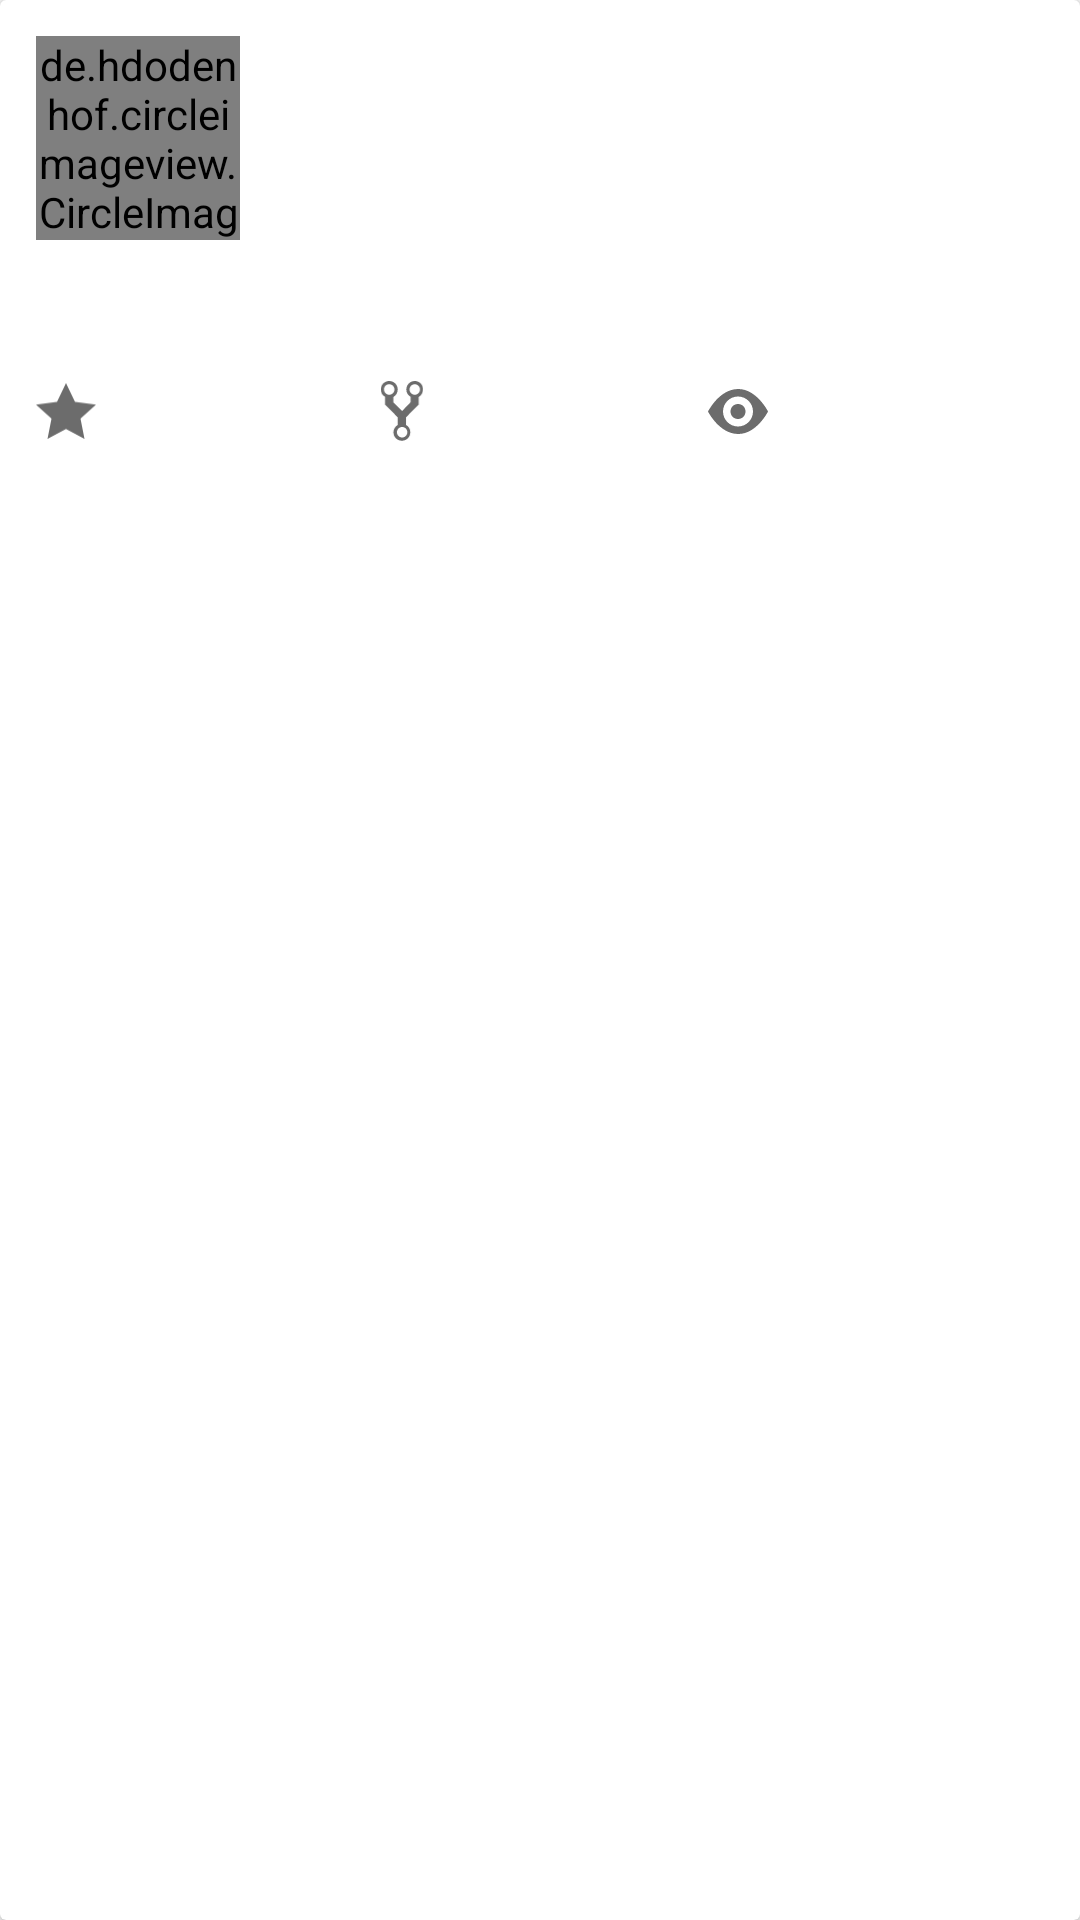

Produce the Android XML layout that renders to this screen, including the resource entries it uses.
<!-- AndroidManifest.xml: application theme AppTheme -->
<!-- res/layout/repo_list_item.xml -->
<?xml version="1.0" encoding="utf-8"?>
<android.support.v7.widget.CardView
    xmlns:android="http://schemas.android.com/apk/res/android"
    xmlns:app="http://schemas.android.com/apk/res-auto"
    xmlns:card_view="http://schemas.android.com/tools"
    android:layout_width="match_parent"
    android:layout_height="wrap_content"
    android:layout_marginTop="@dimen/repo_list_item_margin_vertical"
    android:layout_marginRight="@dimen/repo_list_item_margin_horizontal"
    android:layout_marginBottom="@dimen/repo_list_item_margin_vertical"
    android:layout_marginLeft="@dimen/repo_list_item_margin_horizontal"
    android:foreground="?android:attr/selectableItemBackground"
    card_view:cardCornerRadius="@dimen/repo_cardview_corner_radius">

    <LinearLayout
        android:layout_width="match_parent"
        android:layout_height="wrap_content"
        android:padding="@dimen/repo_list_item_padding"
        android:orientation="vertical">

        <LinearLayout
            android:layout_width="match_parent"
            android:layout_height="wrap_content"
            android:orientation="horizontal"
            android:weightSum="1"
            android:layout_marginRight="@dimen/spacing_normal"
            android:layout_marginBottom="@dimen/spacing_x_large"
            android:gravity="center_vertical">

            <LinearLayout
                android:layout_width="wrap_content"
                android:layout_height="wrap_content"
                android:orientation="vertical"
                android:gravity="center_horizontal"
                android:layout_marginRight="@dimen/spacing_x_large">

                <de.hdodenhof.circleimageview.CircleImageView
                    android:id="@+id/repo_owner_avatar_view"
                    android:layout_width="@dimen/repo_owner_avatar_size"
                    android:layout_height="@dimen/repo_owner_avatar_size"
                    android:layout_marginBottom="@dimen/spacing_small"
                    app:civ_border_width="@dimen/circle_image_border_size"
                    app:civ_border_color="@color/colorAccent"/>

                <TextView
                    android:id="@+id/repo_owner_username_view"
                    android:layout_width="wrap_content"
                    android:layout_height="wrap_content"
                    android:textColor="@color/main_gray"
                    android:textSize="@dimen/repo_owner_name_size"
                    android:maxLines="1"
                    android:maxWidth="@dimen/repo_owner_avatar_size"/>
            </LinearLayout>

            <LinearLayout
                android:layout_width="0dp"
                android:layout_height="wrap_content"
                android:layout_weight="1"
                android:orientation="vertical">

                <TextView
                    android:id="@+id/repo_title_view"
                    android:layout_width="wrap_content"
                    android:layout_height="wrap_content"
                    android:layout_marginBottom="@dimen/spacing_small"
                    android:maxLines="1"
                    android:textSize="@dimen/repo_title_size"
                    android:textColor="@android:color/black"/>

                <TextView
                    android:id="@+id/repo_description_view"
                    android:layout_width="wrap_content"
                    android:layout_height="wrap_content"
                    android:maxLines="2"
                    android:textSize="@dimen/repo_description_size"
                    android:textColor="@color/main_gray"/>
            </LinearLayout>
        </LinearLayout>

        <LinearLayout
            android:layout_width="match_parent"
            android:layout_height="wrap_content"
            android:weightSum="3"
            android:gravity="center_vertical"
            android:layout_marginBottom="@dimen/spacing_large">

            <LinearLayout
                android:id="@+id/repo_stars_wrapper"
                android:layout_width="0dp"
                android:layout_height="wrap_content"
                android:layout_weight="1"
                android:orientation="horizontal">

                <ImageView
                    android:id="@+id/star_icon_view"
                    android:layout_width="@dimen/repo_icon_size"
                    android:layout_height="@dimen/repo_icon_size"
                    android:tint="@color/main_gray"
                    android:layout_marginRight="@dimen/spacing_normal"
                    app:srcCompat="@drawable/ic_star_24dp"/>

                <TextView
                    android:id="@+id/star_count_view"
                    android:layout_width="wrap_content"
                    android:layout_height="wrap_content"
                    android:textSize="@dimen/repo_count_size"
                    android:textColor="@color/main_gray"/>
            </LinearLayout>

            <LinearLayout
                android:id="@+id/repo_forks_wrapper"
                android:layout_width="0dp"
                android:layout_height="wrap_content"
                android:layout_weight="1"
                android:orientation="horizontal">

                <ImageView
                    android:id="@+id/fork_icon_view"
                    android:layout_width="@dimen/repo_icon_size"
                    android:layout_height="@dimen/repo_icon_size"
                    android:tint="@color/main_gray"
                    android:layout_marginRight="@dimen/spacing_normal"
                    app:srcCompat="@drawable/ic_fork_24dp"/>

                <TextView
                    android:id="@+id/fork_count_view"
                    android:layout_width="wrap_content"
                    android:layout_height="wrap_content"
                    android:textSize="@dimen/repo_count_size"
                    android:textColor="@color/main_gray"/>
            </LinearLayout>

            <LinearLayout
                android:id="@+id/repo_watchers_wrapper"
                android:layout_width="0dp"
                android:layout_height="wrap_content"
                android:layout_weight="1"
                android:orientation="horizontal">

                <ImageView
                    android:id="@+id/watcher_icon_view"
                    android:layout_width="@dimen/repo_icon_size"
                    android:layout_height="@dimen/repo_icon_size"
                    android:tint="@color/main_gray"
                    android:layout_marginRight="@dimen/spacing_normal"
                    app:srcCompat="@drawable/ic_watcher_24dp"/>

                <TextView
                    android:id="@+id/watcher_count_view"
                    android:layout_width="wrap_content"
                    android:layout_height="wrap_content"
                    android:textSize="@dimen/repo_count_size"
                    android:textColor="@color/main_gray"/>
            </LinearLayout>
        </LinearLayout>

        <TextView
            android:id="@+id/repo_language_view"
            android:layout_width="match_parent"
            android:layout_height="wrap_content"
            android:gravity="right|end"
            android:textSize="@dimen/repo_language_size"
            android:textColor="@color/main_gray"/>
    </LinearLayout>
</android.support.v7.widget.CardView>
<!-- resources referenced by this layout -->
<resources>
  <color name="colorAccent">#EF8764</color>
  <color name="main_gray">#6C6C6C</color>
  <dimen name="circle_image_border_size">2dp</dimen>
  <dimen name="repo_cardview_corner_radius">0dp</dimen>
  <dimen name="repo_count_size">12sp</dimen>
  <dimen name="repo_description_size">14sp</dimen>
  <dimen name="repo_icon_size">20dp</dimen>
  <dimen name="repo_language_size">12sp</dimen>
  <dimen name="repo_list_item_margin_horizontal">8dp</dimen>
  <dimen name="repo_list_item_margin_vertical">4dp</dimen>
  <dimen name="repo_list_item_padding">12dp</dimen>
  <dimen name="repo_owner_avatar_size">68dp</dimen>
  <dimen name="repo_owner_name_size">14sp</dimen>
  <dimen name="repo_title_size">24sp</dimen>
  <dimen name="spacing_large">16dp</dimen>
  <dimen name="spacing_normal">8dp</dimen>
  <dimen name="spacing_small">4dp</dimen>
  <dimen name="spacing_x_large">24dp</dimen>
  <!-- drawable ic_fork_24dp (drawable) -->
  <?xml version="1.0" encoding="utf-8"?>
  <vector xmlns:android="http://schemas.android.com/apk/res/android"
          android:width="17.1dp"
          android:height="24dp"
          android:viewportWidth="17.1"
          android:viewportHeight="24">
  
      <path
          android:fillColor="@android:color/white"
          android:pathData="M13.7,0c-1.9,0-3.4,1.5-3.4,3.4c0,1.3,0.7,2.4,1.7,2.9v2.2L8.6,12L5.1,
          8.6V6.4c1-0.6,1.7-1.7,1.7-2.9C6.9,1.5,5.3,0,3.4,0S0,1.5,0,3.4c0,1.3,0.7,2.4,1.7,
          2.9v3.1l5.1,5.1v3.1c-1,0.6-1.7,1.7-1.7,2.9c0,1.9,1.5,3.4,3.4,
          3.4s3.4-1.5,3.4-3.4c0-1.3-0.7-2.4-1.7-2.9v-3.1l5.1-5.1V6.4c1-0.6,1.7-1.7,
          1.7-2.9C17.1,1.5,15.6,0,13.7,0L13.7,0zM3.4,5.5c-1.1,0-2.1-0.9-2.1-2.1s0.9-2.1,2.1-2.1s2.1,
          0.9,2.1,2.1S4.5,5.5,3.4,5.5L3.4,5.5zM8.6,22.6c-1.1,0-2.1-0.9-2.1-2.1s0.9-2.1,2.1-2.1s2.1,0.9,
          2.1,2.1S9.7,22.6,8.6,22.6L8.6,22.6zM13.7,5.5c-1.1,0-2.1-0.9-2.1-2.1s0.9-2.1,2.1-2.1c1.1,
          0,2.1,0.9,2.1,2.1S14.8,5.5,13.7,5.5L13.7,5.5z" />
  </vector>
  <!-- drawable ic_star_24dp (drawable) -->
  <?xml version="1.0" encoding="utf-8"?>
  <vector xmlns:android="http://schemas.android.com/apk/res/android"
          android:width="24dp"
          android:height="22.3dp"
          android:viewportWidth="24"
          android:viewportHeight="22.3">
  
      <path
          android:fillColor="@android:color/white"
          android:pathData="M 24 8.6 L 15.6 7.5 L 12 0 L 8.4 7.5 L 0 8.6 L 6.2 14.2 L 4.6 22.3 L
          12 18.3 L 19.4 22.3 L 17.8 14.2 Z" />
  </vector>
  <!-- drawable ic_watcher_24dp (drawable) -->
  <?xml version="1.0" encoding="utf-8"?>
  <vector xmlns:android="http://schemas.android.com/apk/res/android"
          android:width="24dp"
          android:height="18dp"
          android:viewportWidth="24"
          android:viewportHeight="18">
  
      <path
          android:fillColor="@android:color/white"
          android:pathData="M12.1,0C4.5,0,0,9,0,9s4.5,9,12.1,9C19.5,18,24,9,24,9S19.5,0,12.1,0L12.1,
          0zM12,15c-3.3,0-6-2.7-6-6c0-3.3,2.7-6,6-6c3.3,0,6,2.7,6,6C18,12.3,15.3,15,12,15L12,
          15zM15,9c0,1.7-1.3,3-3,3s-3-1.3-3-3s1.3-3,3-3S15,7.3,15,9L15,9z" />
  </vector>
  <style name="AppTheme" parent="Theme.AppCompat.Light.NoActionBar">
          
          <item name="colorPrimary">@color/colorPrimary</item>
          <item name="colorPrimaryDark">@color/colorPrimaryDark</item>
          <item name="colorAccent">@color/colorAccent</item>
      </style>
  <color name="colorPrimary">#64CCEF</color>
  <color name="colorPrimaryDark">#468EA6</color>
</resources>
